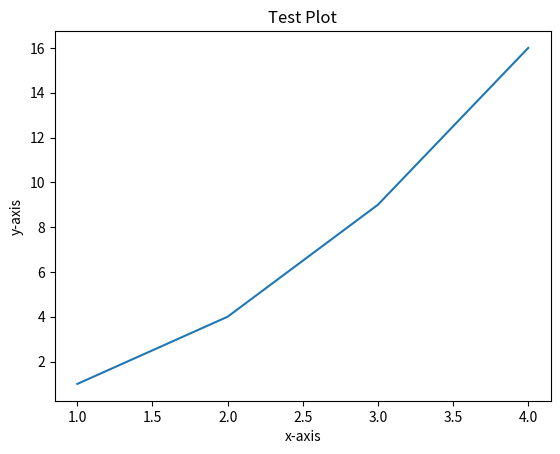

The script that saved this image:
import matplotlib
import matplotlib.pyplot as plt

# Check which backend matplotlib is using
print("Current backend:", matplotlib.get_backend())

# Generate a simple plot
plt.plot([1, 2, 3, 4], [1, 4, 9, 16])
plt.xlabel('x-axis')
plt.ylabel('y-axis')
plt.title('Test Plot')

# Show the plot
plt.show()
